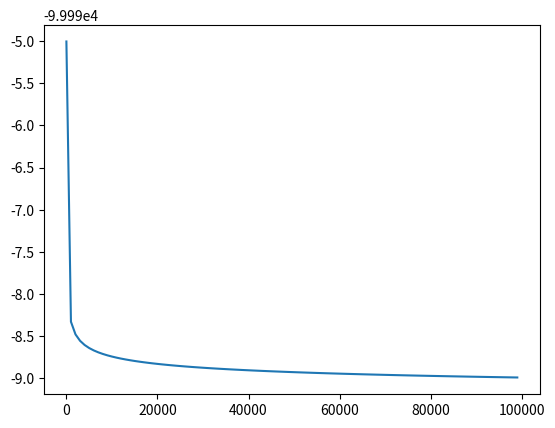

The matplotlib source for this figure:


import numpy as np
import scipy.optimize as spo
import math
import matplotlib.pyplot as plt

def fun(a,x):

    res = (np.log(x) / np.log(a)) - x

    # res =  math.log(0.01, a) - 0.01

    # print(a,x,res)
    return res

# res = spo.bisect(fun, 10e-6, 10, args=(0.5,))
#
# print("")


a = np.array(list(range(10,10**5, 10**3)))
y = fun(a,10**5)

plt.figure()
plt.plot(a, y)

plt.show()

print("")


